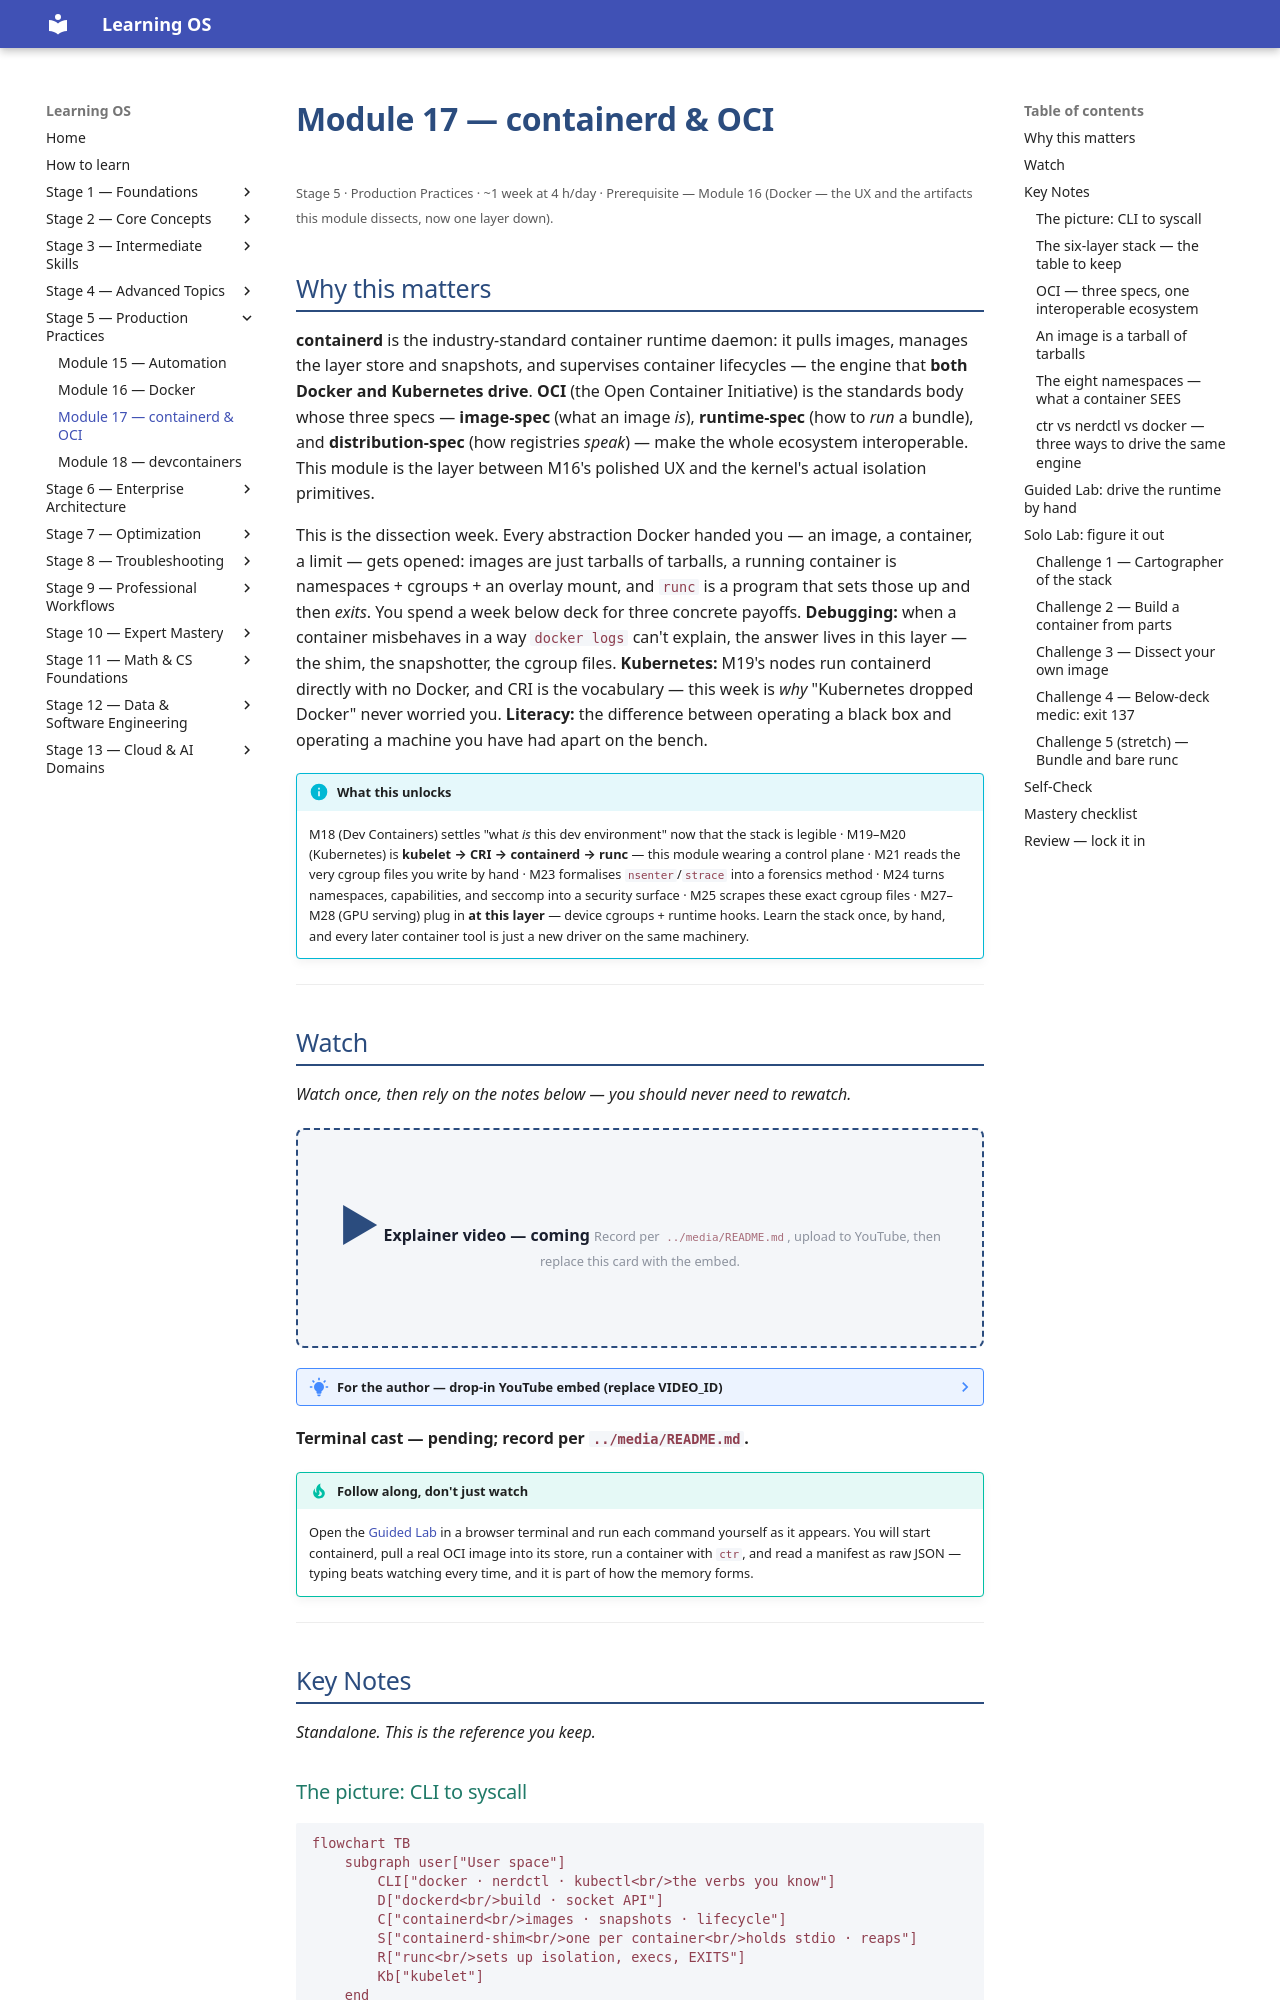

repository: randaguiac20/learning-os · page: stage-05/module-17/index.html · generator: mkdocs

---
title: Module 17 — containerd & OCI
description: Docker peeled back to the machinery underneath — containerd, runc, the OCI specs, and the kernel. The stack from CLI to syscall, climbed by hand with ctr, until nothing between `docker run` and execve is magic.
---

# Module 17 — containerd & OCI

<small>Stage 5 · Production Practices · ~1 week at 4 h/day · Prerequisite — Module 16 (Docker — the UX and the artifacts this module dissects, now one layer down).</small>

## Why this matters

**containerd** is the industry-standard container runtime daemon: it pulls images, manages the layer
store and snapshots, and supervises container lifecycles — the engine that **both Docker and Kubernetes
drive**. **OCI** (the Open Container Initiative) is the standards body whose three specs —
**image-spec** (what an image *is*), **runtime-spec** (how to *run* a bundle), and **distribution-spec**
(how registries *speak*) — make the whole ecosystem interoperable. This module is the layer between
M16's polished UX and the kernel's actual isolation primitives.

This is the dissection week. Every abstraction Docker handed you — an image, a container, a limit — gets
opened: images are just tarballs of tarballs, a running container is namespaces + cgroups + an overlay
mount, and `runc` is a program that sets those up and then *exits*. You spend a week below deck for three
concrete payoffs. **Debugging:** when a container misbehaves in a way `docker logs` can't explain, the
answer lives in this layer — the shim, the snapshotter, the cgroup files. **Kubernetes:** M19's nodes run
containerd directly with no Docker, and CRI is the vocabulary — this week is *why* "Kubernetes dropped
Docker" never worried you. **Literacy:** the difference between operating a black box and operating a
machine you have had apart on the bench.

!!! info "What this unlocks"
    M18 (Dev Containers) settles "what *is* this dev environment" now that the stack is legible · M19–M20
    (Kubernetes) is **kubelet → CRI → containerd → runc** — this module wearing a control plane · M21 reads
    the very cgroup files you write by hand · M23 formalises `nsenter`/`strace` into a forensics method ·
    M24 turns namespaces, capabilities, and seccomp into a security surface · M25 scrapes these exact
    cgroup files · M27–M28 (GPU serving) plug in **at this layer** — device cgroups + runtime hooks. Learn
    the stack once, by hand, and every later container tool is just a new driver on the same machinery.

---

## Watch

*Watch once, then rely on the notes below — you should never need to rewatch.*

<div class="lo-video-placeholder" markdown="1">
<span class="lo-play">▶</span>
**Explainer video — coming**
<small>Record per <code>../media/README.md</code>, upload to YouTube, then replace this card with the embed.</small>
</div>

??? note "For the author — drop-in YouTube embed (replace VIDEO_ID)"
    Once the explainer is on YouTube, replace the placeholder card above with:
    ```html
    <div class="lo-video-embed">
      <iframe src="https://www.youtube-nocookie.com/embed/VIDEO_ID"
              title="Module 17 — containerd & OCI"
              allow="accelerometer; autoplay; clipboard-write; encrypted-media; gyroscope; picture-in-picture"
              allowfullscreen></iframe>
    </div>
    ```
    Video script beats (from the blueprint's Definition / Architecture / Misconceptions):
    the monolith unbundled (2016: containerd and runc split *out* of Docker) → the six-layer stack narrated
    top-down, each with the ONE command that proves it exists (`ps -ef --forest` for the shim is the
    crowd-pleaser) → runc sets up and EXITS, the shim stays (why the container doesn't die when containerd
    restarts) → an image is a manifest + config + layer tars, all content-addressed → "Kubernetes dropped
    Docker" retold in 60 seconds (images are OCI, kubelet just changed which daemon it phones).

**Terminal cast — pending; record per `../media/README.md`.**

!!! tip "Follow along, don't just watch"
    Open the [Guided Lab](#guided-lab-drive-the-runtime-by-hand) in a browser terminal and run each command
    yourself as it appears. You will start containerd, pull a real OCI image into its store, run a container
    with `ctr`, and read a manifest as raw JSON — typing beats watching every time, and it is part of how
    the memory forms.

---

## Key Notes

*Standalone. This is the reference you keep.*
